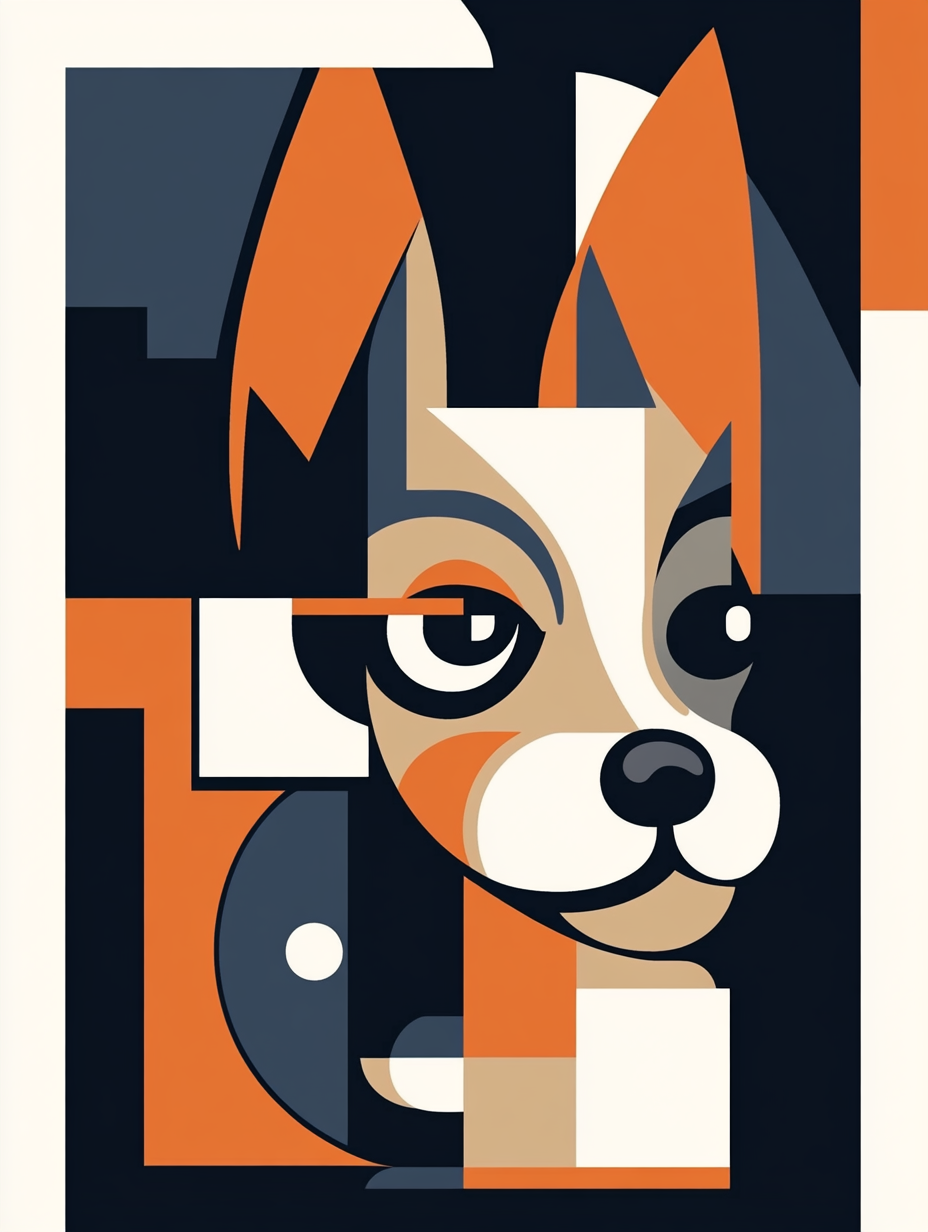
Generation parameters embedded in this image by Midjourney (PNG 'Description' text chunk):
Abstract art vector-style poster with a Yorkshire Terrier face in the center, geometric shapes and lines forming a pattern around it, and bold colors like orange, beige, gray, white, and navy blue. --chaos 1 --ar 3:4 --profile [redacted] --stylize 101 --weird 1 --v 6.1 Job ID: a1d39aee-f493-455a-b0c5-c04291f9c380